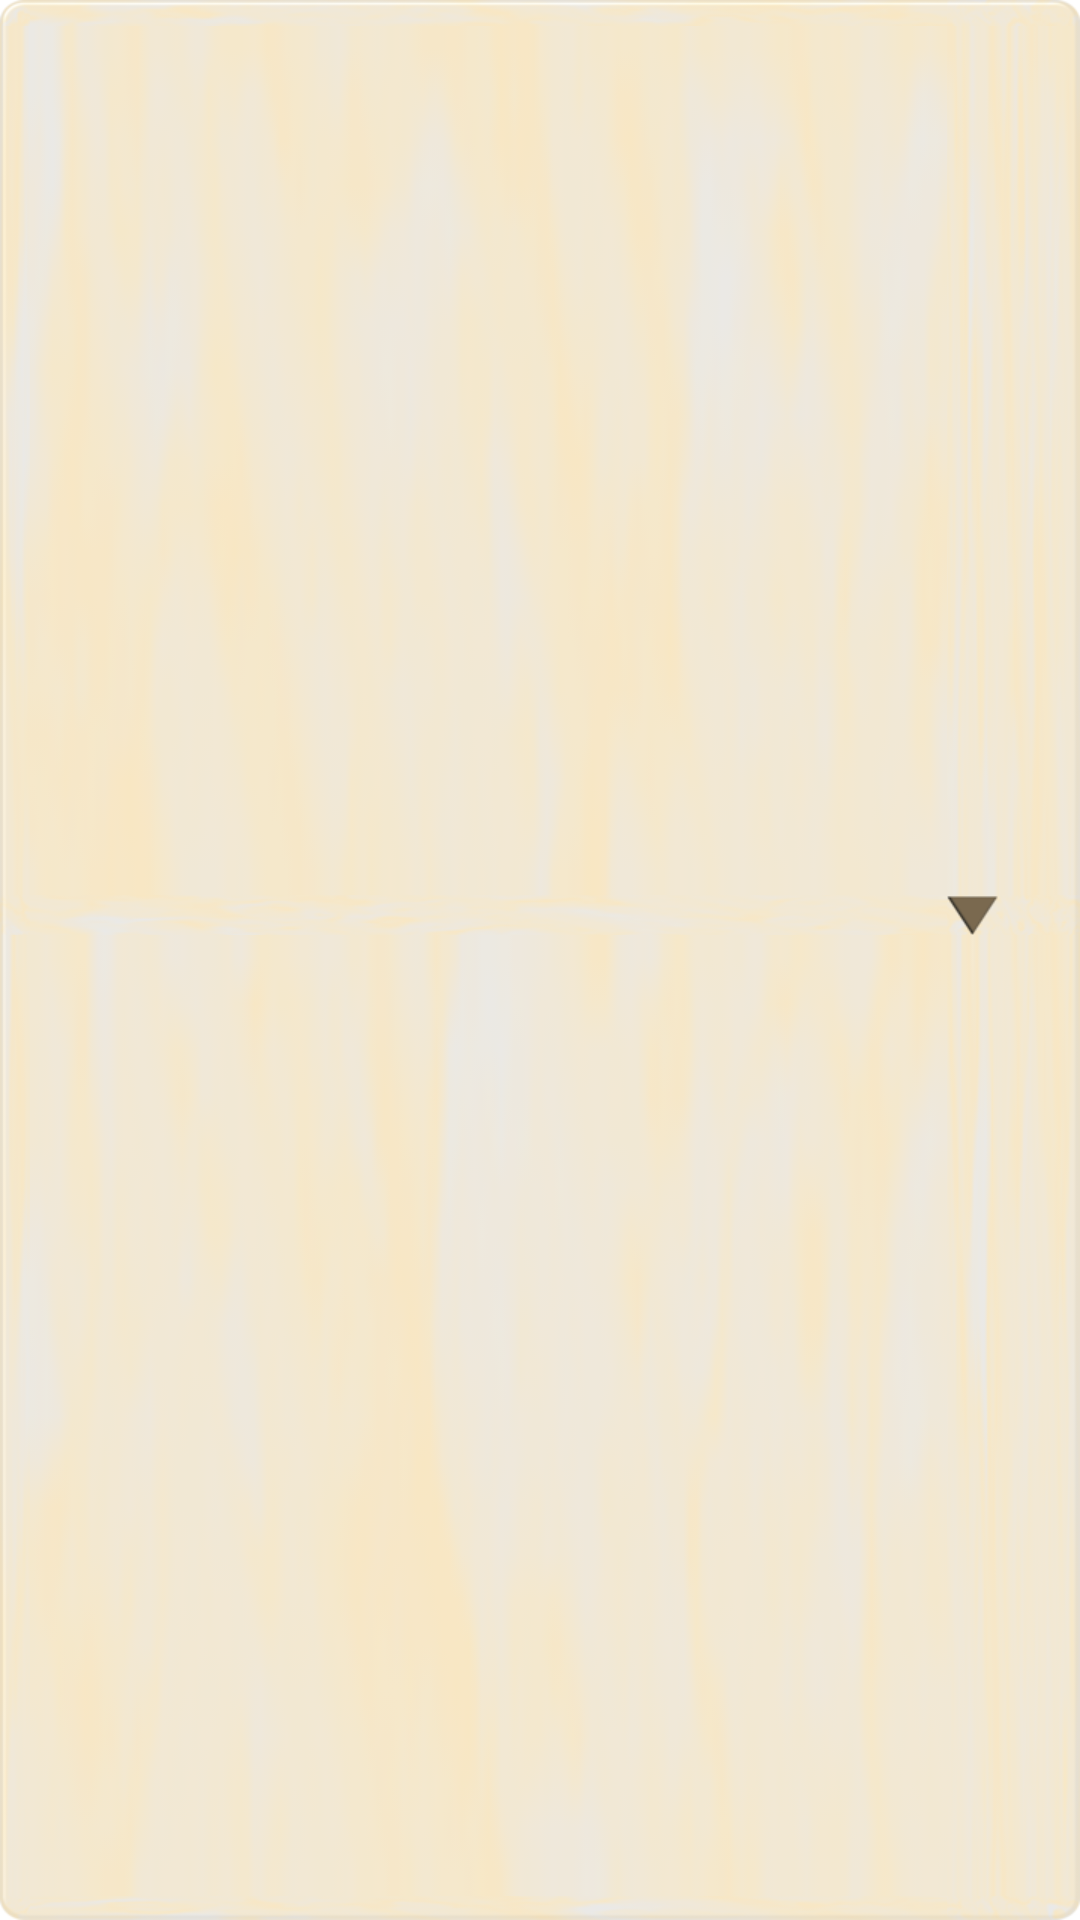

Write the Android layout XML for this screen, with the resource values it uses.
<!-- AndroidManifest.xml: application theme ApplicationStyle -->
<!-- res/layout/my_spinner_style.xml -->
<?xml version="1.0" encoding="utf-8"?>
<Spinner xmlns:android="http://schemas.android.com/apk/res/android"
    android:layout_width="fill_parent"
	android:layout_height="wrap_content"
	android:textSize="9pt"
	android:singleLine="True"
	android:background="@drawable/my_spinner"
	android:textColor="#000000" >

</Spinner>
<!-- resources referenced by this layout -->
<resources>
  <!-- drawable my_spinner (drawable) -->
  <?xml version="1.0" encoding="utf-8"?>
  <selector xmlns:android="http://schemas.android.com/apk/res/android" >
       <item android:state_pressed="true"
             android:drawable="@drawable/spinner_push" />
       <item android:drawable="@drawable/spinner" />
  </selector>
  <style name="ApplicationStyle" parent="android:Theme.Light.NoTitleBar">
  		<item name="android:buttonStyle">@style/styled_button</item>
  
  	</style>
  <style name="styled_button">
      	<item name="android:background">@drawable/my_button</item>
  
      	<item name="android:layout_width">wrap_content</item>
      	<item name="android:layout_height">wrap_content</item>
      	<item name="android:textColor">@color/dark_brown</item>
      	<item name="android:gravity">center</item>
      	<item name="android:layout_margin">10dp</item>
      	<item name="android:textSize">20sp</item>
      	<item name="android:textStyle">bold</item>
  
  
  
  
  	</style>
  <!-- drawable my_button (drawable) -->
  <?xml version="1.0" encoding="utf-8" ?>
  <selector xmlns:android="http://schemas.android.com/apk/res/android">
  	<item android:state_pressed="true"
  	    android:drawable="@drawable/button_plain_push" />
       <item android:drawable="@drawable/button_plain" />
  </selector>
  <color name="dark_brown">#AD855C</color>
</resources>
